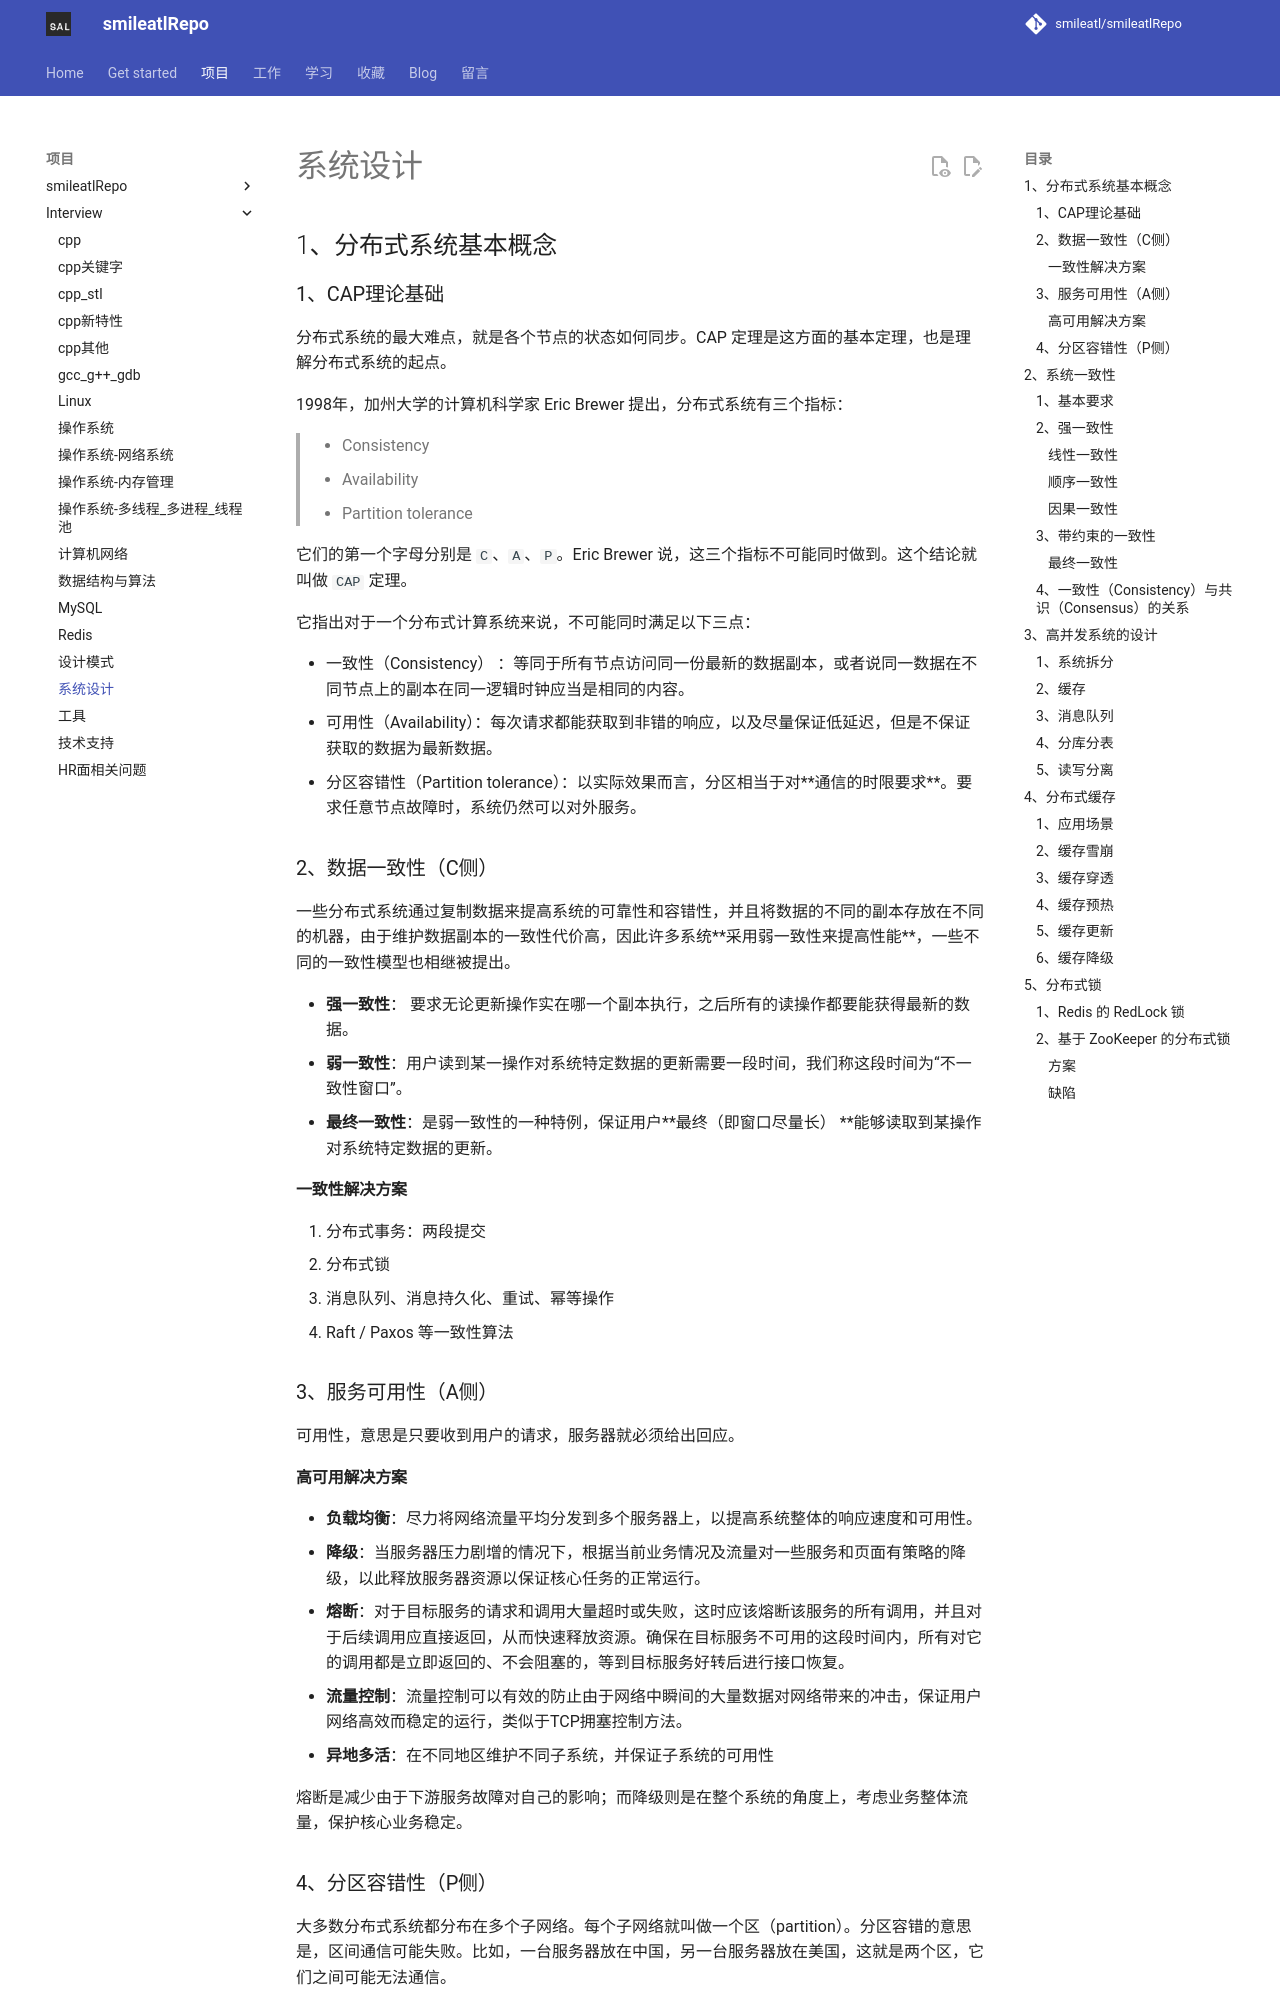

repository: smileatl/smileatlRepo · page: MyWork/smileatl_interview/140.系统设计/index.html · generator: mkdocs



## 1、分布式系统基本概念

### 1、CAP理论基础

分布式系统的最大难点，就是各个节点的状态如何同步。CAP 定理是这方面的基本定理，也是理解分布式系统的起点。

1998年，加州大学的计算机科学家 Eric Brewer 提出，分布式系统有三个指标：

> - Consistency
> - Availability
> - Partition tolerance


它们的第一个字母分别是 `C`、`A`、`P`。Eric Brewer 说，这三个指标不可能同时做到。这个结论就叫做 `CAP` 定理。


它指出对于一个分布式计算系统来说，不可能同时满足以下三点：

- 一致性（Consistency） ：等同于所有节点访问同一份最新的数据副本，或者说同一数据在不同节点上的副本在同一逻辑时钟应当是相同的内容。
- 可用性（Availability）：每次请求都能获取到非错的响应，以及尽量保证低延迟，但是不保证获取的数据为最新数据。
- 分区容错性（Partition tolerance）：以实际效果而言，分区相当于对**通信的时限要求**。要求任意节点故障时，系统仍然可以对外服务。

### 2、数据一致性（C侧）

一些分布式系统通过复制数据来提高系统的可靠性和容错性，并且将数据的不同的副本存放在不同的机器，由于维护数据副本的一致性代价高，因此许多系统**采用弱一致性来提高性能**，一些不同的一致性模型也相继被提出。

- **强一致性**： 要求无论更新操作实在哪一个副本执行，之后所有的读操作都要能获得最新的数据。
- **弱一致性**：用户读到某一操作对系统特定数据的更新需要一段时间，我们称这段时间为“不一致性窗口”。
- **最终一致性**：是弱一致性的一种特例，保证用户**最终（即窗口尽量长） **能够读取到某操作对系统特定数据的更新。

#### 一致性解决方案 

1. 分布式事务：两段提交
2. 分布式锁
3. 消息队列、消息持久化、重试、幂等操作
4. Raft / Paxos 等一致性算法

### 3、服务可用性（A侧）

可用性，意思是只要收到用户的请求，服务器就必须给出回应。

#### 高可用解决方案 

- **负载均衡**：尽力将网络流量平均分发到多个服务器上，以提高系统整体的响应速度和可用性。
- **降级**：当服务器压力剧增的情况下，根据当前业务情况及流量对一些服务和页面有策略的降级，以此释放服务器资源以保证核心任务的正常运行。
- **熔断**：对于目标服务的请求和调用大量超时或失败，这时应该熔断该服务的所有调用，并且对于后续调用应直接返回，从而快速释放资源。确保在目标服务不可用的这段时间内，所有对它的调用都是立即返回的、不会阻塞的，等到目标服务好转后进行接口恢复。
- **流量控制**：流量控制可以有效的防止由于网络中瞬间的大量数据对网络带来的冲击，保证用户网络高效而稳定的运行，类似于TCP拥塞控制方法。
- **异地多活**：在不同地区维护不同子系统，并保证子系统的可用性

熔断是减少由于下游服务故障对自己的影响；而降级则是在整个系统的角度上，考虑业务整体流量，保护核心业务稳定。

### 4、分区容错性（P侧）

大多数分布式系统都分布在多个子网络。每个子网络就叫做一个区（partition）。分区容错的意思是，区间通信可能失败。比如，一台服务器放在中国，另一台服务器放在美国，这就是两个区，它们之间可能无法通信。

般来说，分区容错无法避免，因此可以认为 CAP 的 `P` 总是成立。CAP 定理告诉我们，剩下的 `C` 和 `A` 无法同时做到。



## 2、系统一致性
